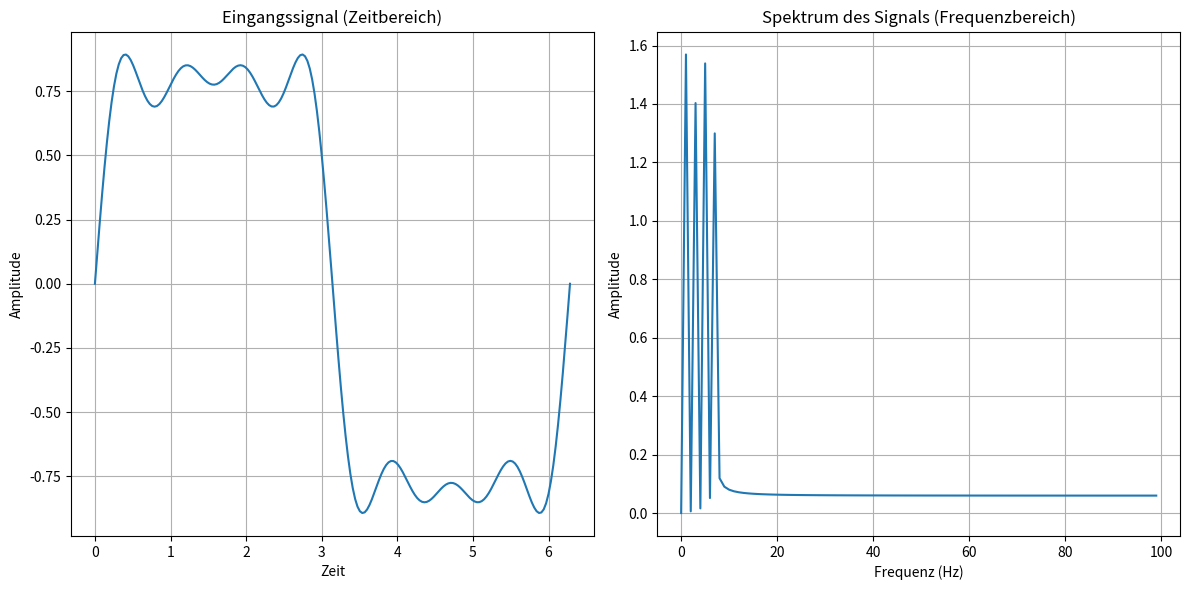
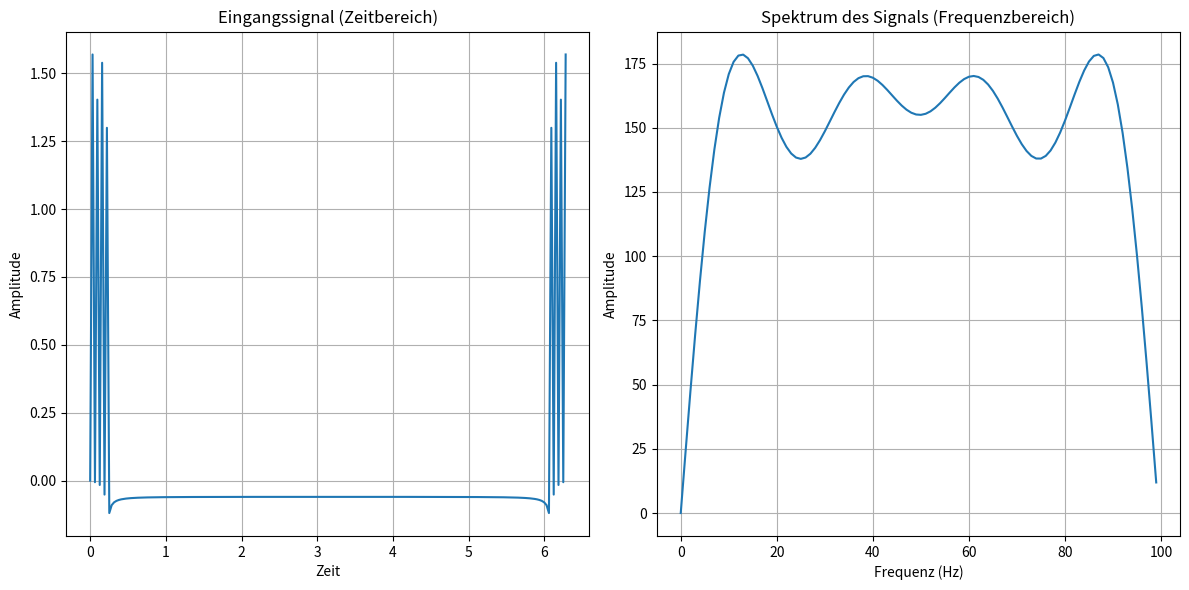

Recreate these plots in Python, in order.
import numpy as np
import matplotlib.pyplot as plt

def dft(numberOfValues, realIn, imaginaryIn, realOut, imaginaryOut, Direction):
    for k in range(numberOfValues):
        realOut[k] = 0.0
        imaginaryOut[k] = 0.0
        for n in range(numberOfValues):
            angle = Direction * 2 * np.pi * k * n / numberOfValues
            realOut[k] += realIn[n] * np.cos(angle) + imaginaryIn[n] * np.sin(angle)
            imaginaryOut[k] += -realIn[n] * np.sin(angle) + imaginaryIn[n] * np.cos(angle)

def cartToPolar(realIn: list, imgIn: list, ampOut: list, angOut: list): 
    ampOut.clear()
    angOut.clear()
    for i in range(len(realIn)):
        ampOut.append(np.sqrt(realIn[i]**2 + imgIn[i]**2))
        angOut.append(np.arctan2(imgIn[i], realIn[i]))

def polarToCart(ampIn: list, angIn: list, realOut: list, imgOut: list): 
    realOut.clear()
    imgOut.clear()
    for i in range(len(ampIn)):
        realOut.append(ampIn[i] * np.cos(angIn[i]))
        imgOut.append(ampIn[i] * np.sin(angIn[i]))

def create_signal(N):
    x = np.linspace(0, 2 * np.pi, N)
    
    y1 = np.sin(x)  
    y2 = 0.3 * np.sin(3*x)  
    y3 = 0.2 * np.sin(5*x)
    y4 = 0.125 * np.sin(7*x)
    
    signal = y1+y2+y3+y4
    return x, signal

def plot_signal_and_spectrum(x, signal, realOut, imaginaryOut, N):
    plt.figure(figsize=(12, 6))
    plt.subplot(1, 2, 1)
    plt.plot(x, signal, label="Überlagertes Signal")
    plt.title("Eingangssignal (Zeitbereich)")
    plt.xlabel("Zeit")
    plt.ylabel("Amplitude")
    plt.grid(True)
    
    plt.subplot(1, 2, 2)
    plt.plot(range(N // 2), np.abs(realOut[:N // 2]), label="Magnitude")
    plt.title("Spektrum des Signals (Frequenzbereich)")
    plt.xlabel("Frequenz (Hz)")
    plt.ylabel("Amplitude")
    plt.grid(True)
    
    plt.tight_layout()
    plt.show()

if __name__ == "__main__":
    N = 200
    x, signal = create_signal(N)

    realIn = signal
    imaginaryIn = [0.0] * N
    realOut = [0.0] * N
    imaginaryOut = [0.0] * N
    
    dft(N, realIn, imaginaryIn, realOut, imaginaryOut, Direction=1)

    plot_signal_and_spectrum(x, signal, realOut, imaginaryOut, N)

    dft(N, realOut, imaginaryOut, realIn, imaginaryIn, Direction=-1)
    plot_signal_and_spectrum(x, realOut, realIn, imaginaryIn, N)

